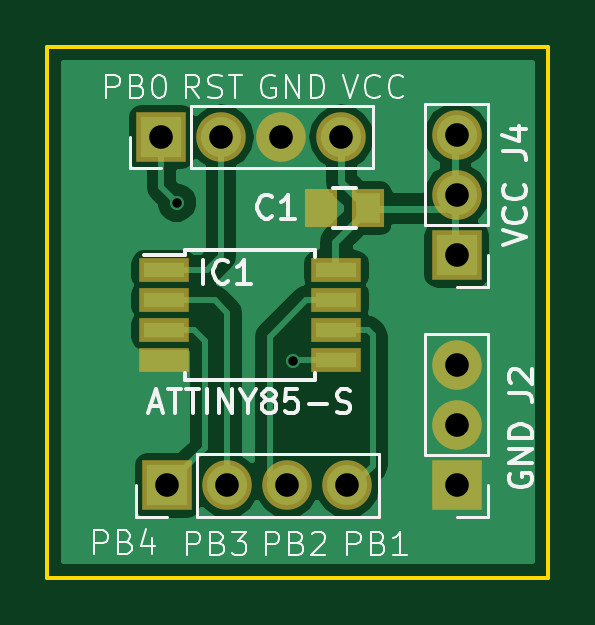
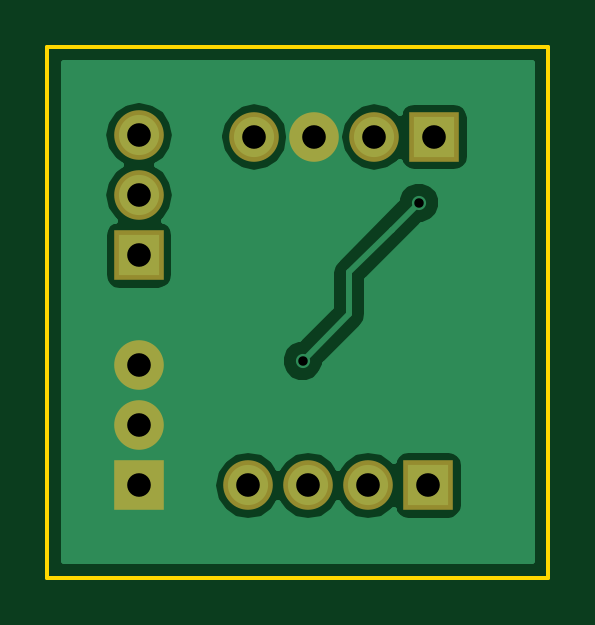
Circuit board: 10 layer files. Board 21.2 x 22.5 mm.
- bottom_copper: aTTiny85-B.Cu.gbl (11840 bytes)
- bottom_mask: aTTiny85-B.Mask.gbs (740 bytes)
- paste: aTTiny85-B.Paste.gbp (282 bytes)
- bottom_silk: aTTiny85-B.SilkS.gbo (283 bytes)
- outline: aTTiny85-Edge.Cuts.gm1 (511 bytes)
- top_copper: aTTiny85-F.Cu.gtl (16427 bytes)
- top_mask: aTTiny85-F.Mask.gts (1062 bytes)
- paste: aTTiny85-F.Paste.gtp (604 bytes)
- top_silk: aTTiny85-F.SilkS.gto (16156 bytes)
- drill: aTTiny85.drl (293 bytes)

=== bottom_copper: aTTiny85-B.Cu.gbl (11840 bytes, source omitted) ===
=== bottom_mask: aTTiny85-B.Mask.gbs ===
G04 #@! TF.FileFunction,Soldermask,Bot*
%FSLAX46Y46*%
G04 Gerber Fmt 4.6, Leading zero omitted, Abs format (unit mm)*
G04 Created by KiCad (PCBNEW 4.0.7) date 2017 December 09, Saturday 06:19:51*
%MOMM*%
%LPD*%
G01*
G04 APERTURE LIST*
%ADD10C,0.100000*%
%ADD11R,2.100000X2.100000*%
%ADD12O,2.100000X2.100000*%
G04 APERTURE END LIST*
D10*
D11*
X135000000Y-108750000D03*
D12*
X137540000Y-108750000D03*
X140080000Y-108750000D03*
X142620000Y-108750000D03*
D11*
X134750000Y-94000000D03*
D12*
X137290000Y-94000000D03*
X139830000Y-94000000D03*
X142370000Y-94000000D03*
D11*
X147250000Y-108750000D03*
D12*
X147250000Y-106210000D03*
X147250000Y-103670000D03*
D11*
X147250000Y-99000000D03*
D12*
X147250000Y-96460000D03*
X147250000Y-93920000D03*
M02*

=== paste: aTTiny85-B.Paste.gbp ===
G04 #@! TF.FileFunction,Paste,Bot*
%FSLAX46Y46*%
G04 Gerber Fmt 4.6, Leading zero omitted, Abs format (unit mm)*
G04 Created by KiCad (PCBNEW 4.0.7) date 2017 December 09, Saturday 06:19:51*
%MOMM*%
%LPD*%
G01*
G04 APERTURE LIST*
%ADD10C,0.100000*%
G04 APERTURE END LIST*
D10*
M02*

=== bottom_silk: aTTiny85-B.SilkS.gbo ===
G04 #@! TF.FileFunction,Legend,Bot*
%FSLAX46Y46*%
G04 Gerber Fmt 4.6, Leading zero omitted, Abs format (unit mm)*
G04 Created by KiCad (PCBNEW 4.0.7) date 2017 December 09, Saturday 06:19:51*
%MOMM*%
%LPD*%
G01*
G04 APERTURE LIST*
%ADD10C,0.100000*%
G04 APERTURE END LIST*
D10*
M02*

=== outline: aTTiny85-Edge.Cuts.gm1 ===
G04 #@! TF.FileFunction,Profile,NP*
%FSLAX46Y46*%
G04 Gerber Fmt 4.6, Leading zero omitted, Abs format (unit mm)*
G04 Created by KiCad (PCBNEW 4.0.7) date 2017 December 09, Saturday 06:19:51*
%MOMM*%
%LPD*%
G01*
G04 APERTURE LIST*
%ADD10C,0.100000*%
%ADD11C,0.150000*%
G04 APERTURE END LIST*
D10*
D11*
X129921000Y-112649000D02*
X129921000Y-90170000D01*
X151130000Y-112649000D02*
X129921000Y-112649000D01*
X151130000Y-90170000D02*
X151130000Y-112649000D01*
X129921000Y-90170000D02*
X151130000Y-90170000D01*
M02*

=== top_copper: aTTiny85-F.Cu.gtl (16427 bytes, source omitted) ===
=== top_mask: aTTiny85-F.Mask.gts ===
G04 #@! TF.FileFunction,Soldermask,Top*
%FSLAX46Y46*%
G04 Gerber Fmt 4.6, Leading zero omitted, Abs format (unit mm)*
G04 Created by KiCad (PCBNEW 4.0.7) date 2017 December 09, Saturday 06:19:51*
%MOMM*%
%LPD*%
G01*
G04 APERTURE LIST*
%ADD10C,0.100000*%
%ADD11R,2.100000X1.050000*%
%ADD12R,2.100000X2.100000*%
%ADD13O,2.100000X2.100000*%
%ADD14R,1.400000X1.650000*%
G04 APERTURE END LIST*
D10*
D11*
X134850000Y-99645000D03*
X134850000Y-100915000D03*
X134850000Y-102185000D03*
X134850000Y-103455000D03*
X142150000Y-103455000D03*
X142150000Y-102185000D03*
X142150000Y-100915000D03*
X142150000Y-99645000D03*
D12*
X135000000Y-108750000D03*
D13*
X137540000Y-108750000D03*
X140080000Y-108750000D03*
X142620000Y-108750000D03*
D12*
X134750000Y-94000000D03*
D13*
X137290000Y-94000000D03*
X139830000Y-94000000D03*
X142370000Y-94000000D03*
D12*
X147250000Y-108750000D03*
D13*
X147250000Y-106210000D03*
X147250000Y-103670000D03*
D12*
X147250000Y-99000000D03*
D13*
X147250000Y-96460000D03*
X147250000Y-93920000D03*
D14*
X143500000Y-97000000D03*
X141500000Y-97000000D03*
M02*

=== paste: aTTiny85-F.Paste.gtp ===
G04 #@! TF.FileFunction,Paste,Top*
%FSLAX46Y46*%
G04 Gerber Fmt 4.6, Leading zero omitted, Abs format (unit mm)*
G04 Created by KiCad (PCBNEW 4.0.7) date 2017 December 09, Saturday 06:19:51*
%MOMM*%
%LPD*%
G01*
G04 APERTURE LIST*
%ADD10C,0.100000*%
%ADD11R,1.700000X0.650000*%
%ADD12R,1.000000X1.250000*%
G04 APERTURE END LIST*
D10*
D11*
X134850000Y-99645000D03*
X134850000Y-100915000D03*
X134850000Y-102185000D03*
X134850000Y-103455000D03*
X142150000Y-103455000D03*
X142150000Y-102185000D03*
X142150000Y-100915000D03*
X142150000Y-99645000D03*
D12*
X143500000Y-97000000D03*
X141500000Y-97000000D03*
M02*

=== top_silk: aTTiny85-F.SilkS.gto (16156 bytes, source omitted) ===
=== drill: aTTiny85.drl ===
M48
METRIC,TZ
T1C0.400
T2C1.000
%
G90
G05
T1
X135.4Y-96.775
X140.325Y-103.475
T2
X134.75Y-94.
X135.Y-108.75
X137.29Y-94.
X137.54Y-108.75
X139.83Y-94.
X140.08Y-108.75
X142.37Y-94.
X142.62Y-108.75
X147.25Y-93.92
X147.25Y-96.46
X147.25Y-99.
X147.25Y-103.67
X147.25Y-106.21
X147.25Y-108.75
T0
M30

